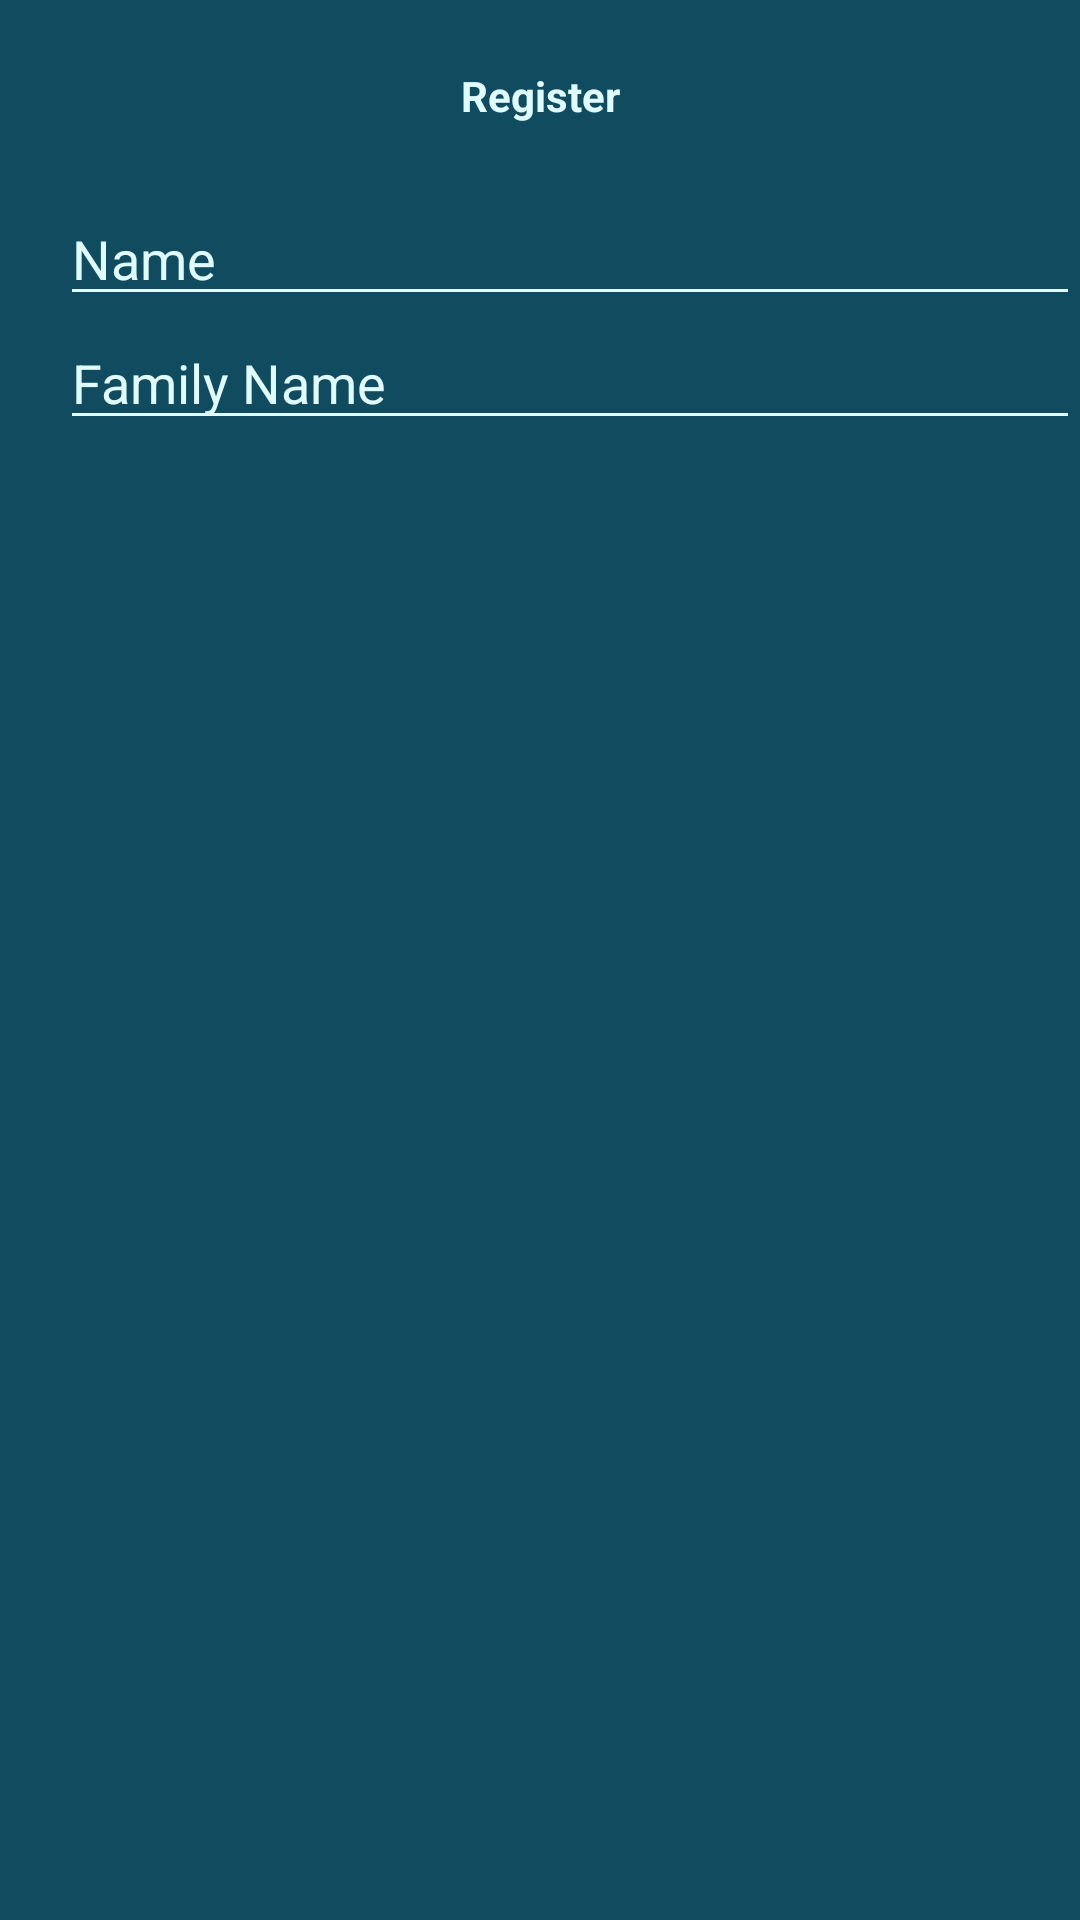

Reconstruct the res/layout file that produces this screen, plus the resources it refers to.
<!-- AndroidManifest.xml: application theme AppTheme -->
<!-- res/layout/register_screen.xml -->
<?xml version="1.0" encoding="utf-8"?>
<LinearLayout xmlns:android="http://schemas.android.com/apk/res/android"
    android:layout_width="match_parent"
    android:layout_height="match_parent"
    android:background="@color/bgEagleGreen"
    android:orientation="vertical">

    <TextView
        android:layout_width="match_parent"
        android:layout_height="0dp"
        android:text="Register"
        android:textColor="@color/bgLightCyan"
        android:textStyle="bold"
        android:gravity="center"
        android:layout_weight="1"/>

    <LinearLayout
        android:layout_width="match_parent"
        android:layout_height="0dp"
        android:orientation="vertical"
        android:paddingLeft="20dp"
        android:layout_weight="9">

        <android.support.design.widget.TextInputEditText
            android:layout_width="match_parent"
            android:layout_height="wrap_content"
            android:textColorHint="@color/bgLightCyan"
            android:backgroundTint="@color/bgLightCyan"
            android:hint="Name"
            android:fontFamily="sans-serif"/>

        <android.support.design.widget.TextInputEditText
            android:layout_width="match_parent"
            android:layout_height="wrap_content"
            android:textColorHint="@color/bgLightCyan"
            android:backgroundTint="@color/bgLightCyan"
            android:hint="Family Name"
            android:fontFamily="sans-serif"/>
    </LinearLayout>


</LinearLayout>
<!-- resources referenced by this layout -->
<resources>
  <color name="bgEagleGreen">#114B5F</color>
  <color name="bgLightCyan">#E0FBFC</color>
  <style name="AppTheme" parent="Theme.AppCompat.Light.DarkActionBar">
          
          <item name="colorPrimary">@color/colorPrimary</item>
          <item name="colorPrimaryDark">@color/colorPrimaryDark</item>
          <item name="colorAccent">@color/colorAccent</item>
  
      </style>
  <color name="colorPrimary">#8BC34A</color>
  <color name="colorPrimaryDark">#4CAF50</color>
  <color name="colorAccent">#FF4081</color>
</resources>
